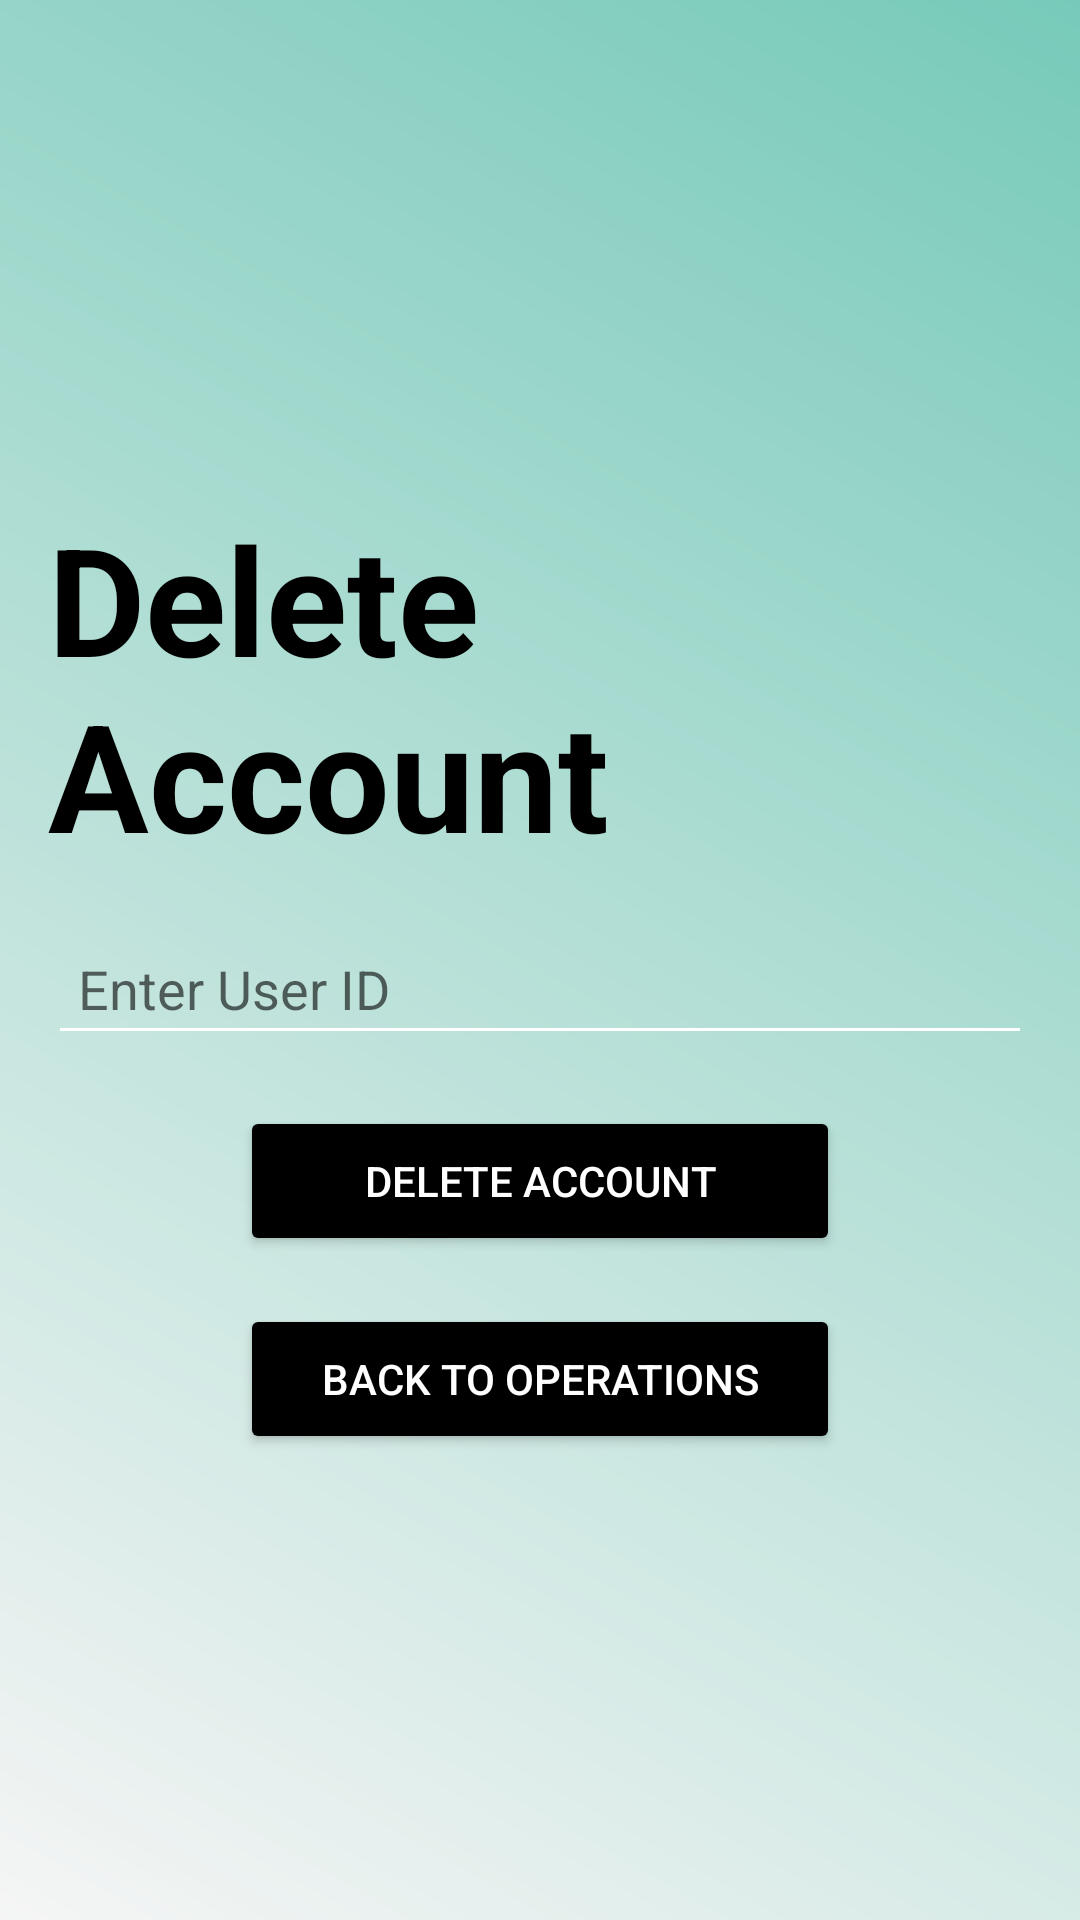

This screen was rendered from an Android layout file. Write that file and the resources it references.
<!-- AndroidManifest.xml: application theme Theme.BankApp -->
<!-- res/layout/activity_delete_account.xml -->
<?xml version="1.0" encoding="utf-8"?>
<RelativeLayout xmlns:android="http://schemas.android.com/apk/res/android"
    android:layout_width="match_parent"
    android:layout_height="match_parent"
    android:background="@drawable/gradient_background"
    android:padding="16dp">

    
    <TextView
        android:id="@+id/delete_account_title"
        android:layout_width="wrap_content"
        android:layout_height="wrap_content"
        android:text="Delete Account"
        android:textSize="50sp"
        android:textColor="@color/black"
        android:layout_centerHorizontal="true"
        android:layout_marginTop="150dp"
        android:textStyle="bold"
        android:fontFamily="sans-serif" />

    
    <EditText
        android:id="@+id/user_id_edit_text"
        android:layout_width="match_parent"
        android:layout_height="wrap_content"
        android:hint="Enter User ID"
        android:inputType="number"
        android:layout_below="@id/delete_account_title"
        android:layout_marginTop="16dp"
        android:backgroundTint="@color/white"
        android:padding="10dp"
        android:textColor="@color/primaryTextColor" />

    
    <Button
        android:id="@+id/delete_button"
        android:layout_width="200dp"
        android:layout_height="50dp"
        android:layout_below="@id/user_id_edit_text"
        android:layout_marginTop="17dp"
        android:layout_centerHorizontal="true"
        android:backgroundTint="@color/buttonColor"
        android:padding="2dp"
        android:text="Delete Account"
        android:textColor="@color/buttonTextColor" />

    
    <Button
        android:id="@+id/back_button"
        android:layout_width="200dp"
        android:layout_height="50dp"
        android:text="Back to Operations"
        android:layout_below="@id/delete_button"
        android:layout_marginTop="16dp"
        android:layout_centerHorizontal="true"
        android:backgroundTint="@color/buttonColor"
        android:textColor="@color/buttonTextColor"
        android:padding="2dp" />

</RelativeLayout>
<!-- resources referenced by this layout -->
<resources>
  <color name="black">#FF000000</color>
  <color name="buttonColor">#000000</color>
  <color name="buttonTextColor">#FFFFFF</color>
  <color name="primaryTextColor">#040303</color>
  <color name="white">#FFFFFFFF</color>
  <!-- drawable gradient_background (drawable) -->
  <?xml version="1.0" encoding="utf-8"?>
  <layer-list xmlns:android="http://schemas.android.com/apk/res/android">
      <item>
          <shape>
              <gradient
                  android:angle="45"
                  android:startColor="@color/background_color"
                  android:endColor="@color/teal_200"
                  android:type="linear" />
          </shape>
      </item>
  </layer-list>
  <style name="Theme.BankApp" parent="Theme.MaterialComponents.DayNight.NoActionBar">
          
          <item name="colorPrimary">@color/colorPrimary</item>
          <item name="colorPrimaryVariant">@color/colorPrimaryDark</item>
          <item name="colorAccent">@color/colorAccent</item>
      </style>
  <color name="background_color">#F5F5F5</color>
  <color name="teal_200">#77CAB9</color>
  <color name="colorPrimary">#FFFFFF</color>
  <color name="colorPrimaryDark">#3700B3</color>
  <color name="colorAccent">#86DDE8</color>
</resources>
